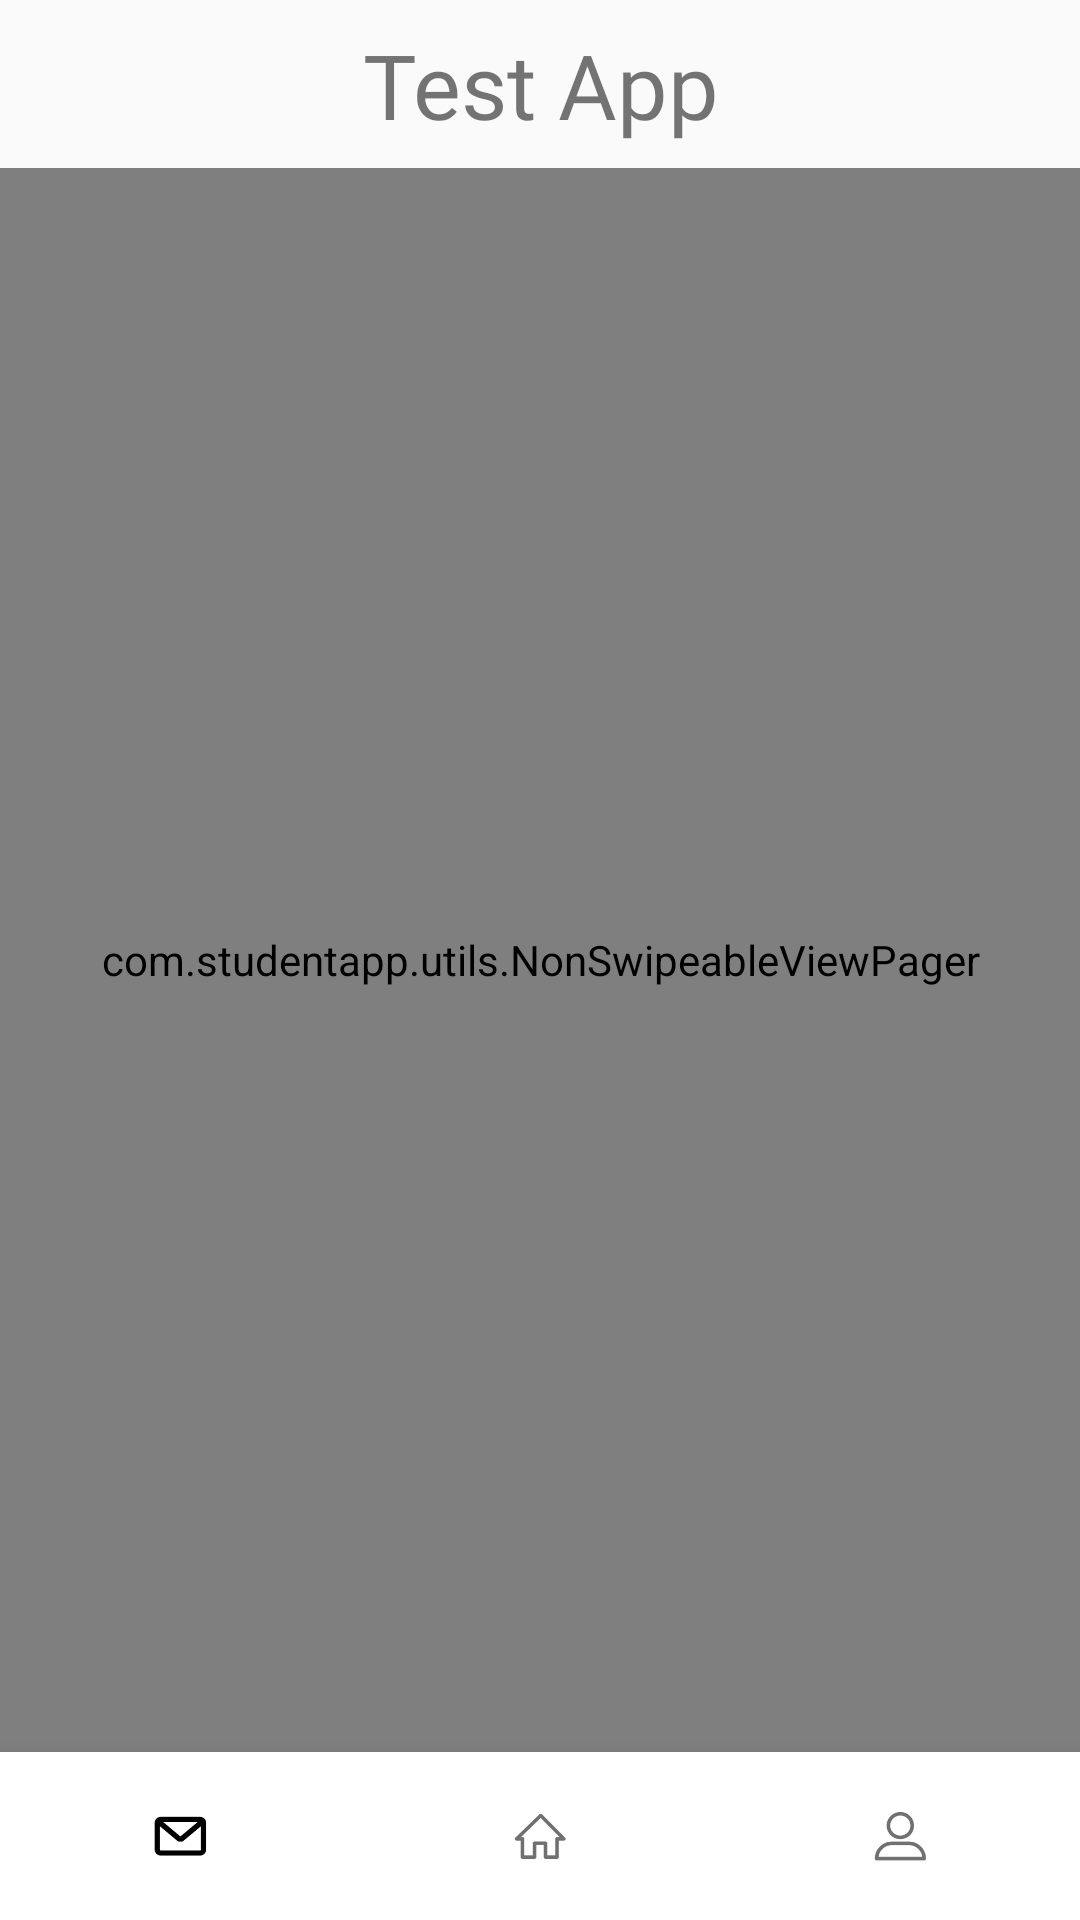

This screen was rendered from an Android layout file. Write that file and the resources it references.
<!-- AndroidManifest.xml: application theme AppTheme -->
<!-- res/layout/activity_home.xml -->
<?xml version="1.0" encoding="utf-8"?>
<LinearLayout xmlns:android="http://schemas.android.com/apk/res/android"
    xmlns:app="http://schemas.android.com/apk/res-auto"
    xmlns:tools="http://schemas.android.com/tools"
    android:layout_width="match_parent"
    android:layout_height="match_parent"
    tools:context=".main.home.HomeActivity"
    android:orientation="vertical">

    <include layout="@layout/layout_header"/>


    <com.studentapp.utils.NonSwipeableViewPager
        android:id="@+id/vp"
        android:layout_width="match_parent"
        android:layout_height="0dp"
        android:layout_weight="1" />

    <com.google.android.material.bottomnavigation.BottomNavigationView
        android:id="@+id/bottomNavigationView"
        android:layout_width="match_parent"
        android:background="@color/white"
        android:layout_height="wrap_content"
        app:elevation="10dp"
        app:itemIconTint="@drawable/bottom_navigation_color_selector"
        app:itemTextColor="@drawable/bottom_navigation_color_selector"
        app:labelVisibilityMode="unlabeled"
        app:menu="@menu/menu_bottom_navigation"/>



</LinearLayout>
<!-- res/layout/layout_header.xml (included above) -->
<?xml version="1.0" encoding="utf-8"?>
<androidx.constraintlayout.widget.ConstraintLayout xmlns:android="http://schemas.android.com/apk/res/android"
    xmlns:app="http://schemas.android.com/apk/res-auto"
    android:orientation="vertical"
    android:layout_width="match_parent"
    android:layout_height="?attr/actionBarSize">

    <TextView
        android:id="@+id/tv_test"
        style="@style/BoldTextViewExtraLarge"
        android:layout_width="match_parent"
        android:layout_height="wrap_content"
        android:text="@string/text_test_app"
        android:gravity="center"
        app:layout_constraintBottom_toBottomOf="parent"
        app:layout_constraintLeft_toLeftOf="parent"
        app:layout_constraintRight_toRightOf="parent"
        app:layout_constraintTop_toTopOf="parent" />

</androidx.constraintlayout.widget.ConstraintLayout>
<!-- resources referenced by this layout -->
<resources>
  <color name="white">#ffffff</color>
  <!-- drawable bottom_navigation_color_selector (drawable) -->
  <?xml version="1.0" encoding="utf-8"?>
  <selector xmlns:android="http://schemas.android.com/apk/res/android">
      <item android:color="@color/fontBlack" android:state_checked="true" />
      <item android:color="@color/colorGray" android:state_checked="false" />
  </selector>
  <string name="text_test_app">Test App</string>
  <style name="BoldTextViewExtraLarge" parent="@android:style/Widget.TextView">
          <item name="android:textSize">@dimen/font_30dp</item>
          <item name="android:textAllCaps">false</item>
          <item name="android:fontFamily">@font/montserrat_bold</item>
      </style>
  <style name="AppTheme" parent="Theme.AppCompat.Light.NoActionBar">
          
          <item name="colorPrimary">@color/colorGray</item>
          <item name="colorPrimaryDark">@color/fontBlack</item>
          <item name="colorAccent">@color/colorAccent</item>
      </style>
  <color name="fontBlack">#000000</color>
  <color name="colorGray">#707070</color>
  <dimen name="font_30dp">30dp</dimen>
  <color name="colorAccent">#D81B60</color>
</resources>
